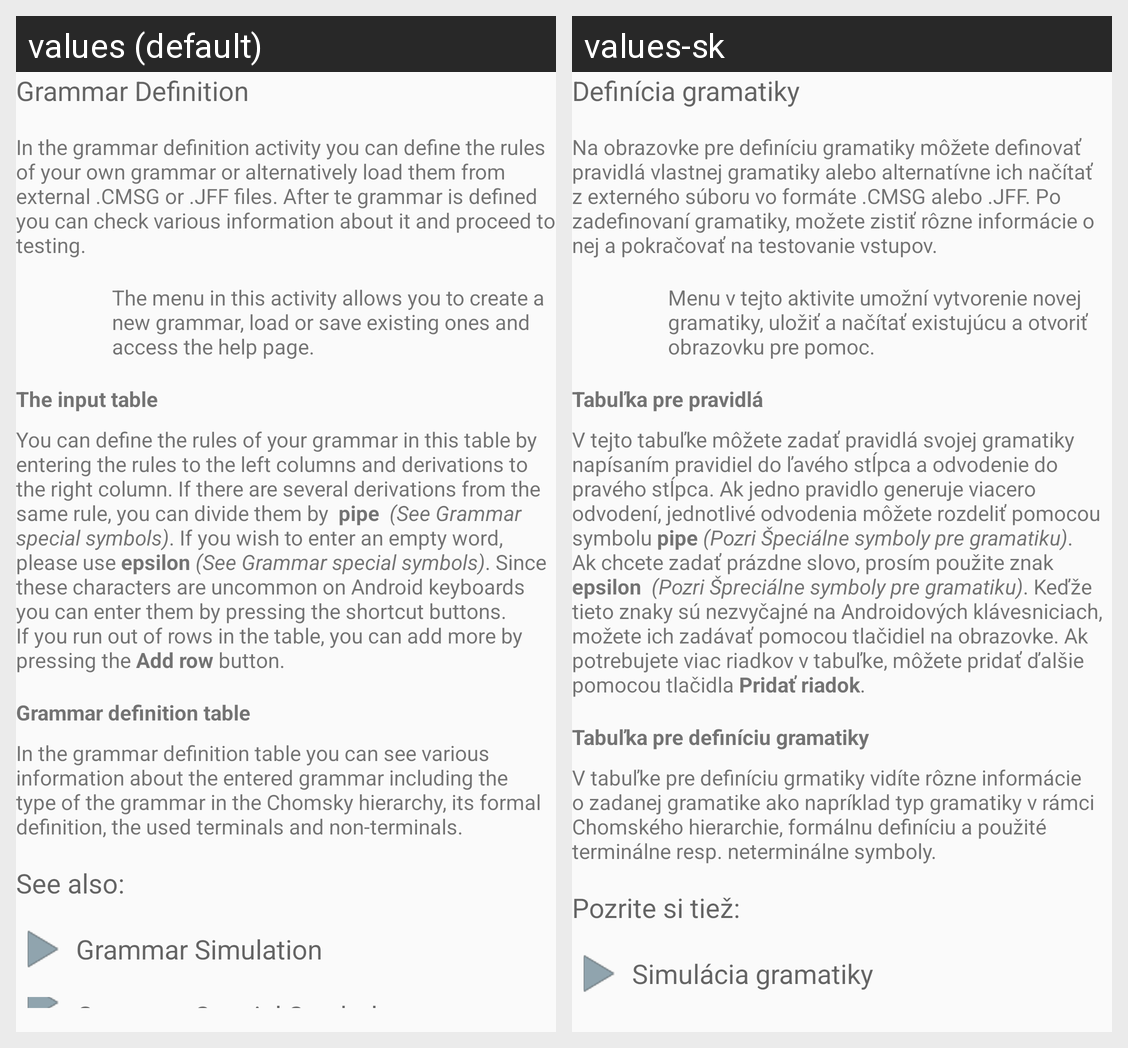

Locale-by-locale string values for the Android screen shown in this grid:
Android screen res/layout/guide_grammar.xml rendered under 2 locales, left to right: values (default), values-sk. Device: Nexus 5 (rendered at 1080×1920; each locale shown at half size, 540×960, under a caption strip naming it); theme AppTheme.
Strings drawn on this screen, with the default value and each locale's value (text and hints the layout hard-codes, and strings that could not be matched under every locale, appear in the picture but are not listed):

guide_title_grammar_definition
  values: Grammar Definition
  values-sk: Definícia gramatiky

guide_grammar_definition_instruction
  values: In the grammar definition activity you can define the rules of your own grammar or alternatively load them from external .CMSG or .JFF files. After te grammar is defined you can check various information about it and proceed to testing.
  values-sk: Na obrazovke pre definíciu gramatiky môžete definovať pravidlá vlastnej gramatiky alebo alternatívne ich načítať z externého súboru vo formáte .CMSG alebo .JFF. Po zadefinovaní gramatiky, možete zistiť rôzne informácie o nej a pokračovať na testovanie vstupov.

guide_grammar_definition_menu
  values: The menu in this activity allows you to create a new grammar, load or save existing ones and access the help page.
  values-sk: Menu v tejto aktivite umožní vytvorenie novej gramatiky, uložiť a načítať existujúcu a otvoriť obrazovku pre pomoc.

guide_title_grammar_input_table
  values: The input table
  values-sk: Tabuľka pre pravidlá

guide_grammar_input_table_instruction
  values: You can define the rules of your grammar in this table by entering the rules to the left columns and derivations to the right column. If there are several derivations from the same rule, you can divide them by pipe (See Grammar special symbols). If you wish to enter an empty word, please use epsilon (See Grammar special symbols). Since these characters are uncommon on Android keyboards you can …[clipped]
  values-sk: V tejto tabuľke môžete zadať pravidlá svojej gramatiky napísaním pravidiel do ľavého stĺpca a odvodenie do pravého stĺpca. Ak jedno pravidlo generuje viacero odvodení, jednotlivé odvodenia môžete rozdeliť pomocou symbolu pipe (Pozri Špeciálne symboly pre gramatiku). Ak chcete zadať prázdne slovo, prosím použite znak epsilon (Pozri Špreciálne symboly pre gramatiku). Keďže tieto znaky sú nezvyčajné …[clipped]

guide_title_grammar_definition_table
  values: Grammar definition table
  values-sk: Tabuľka pre definíciu gramatiky

guide_grammar_definition_table_instructions
  values: In the grammar definition table you can see various information about the entered grammar including the type of the grammar in the Chomsky hierarchy, its formal definition, the used terminals and non-terminals.
  values-sk: V tabuľke pre definíciu grmatiky vidíte rôzne informácie o zadanej gramatike ako napríklad typ gramatiky v rámci Chomského hierarchie, formálnu definíciu a použité terminálne resp. neterminálne symboly.

guide_title_grammar_simulation
  values: Grammar Simulation
  values-sk: Simulácia gramatiky
